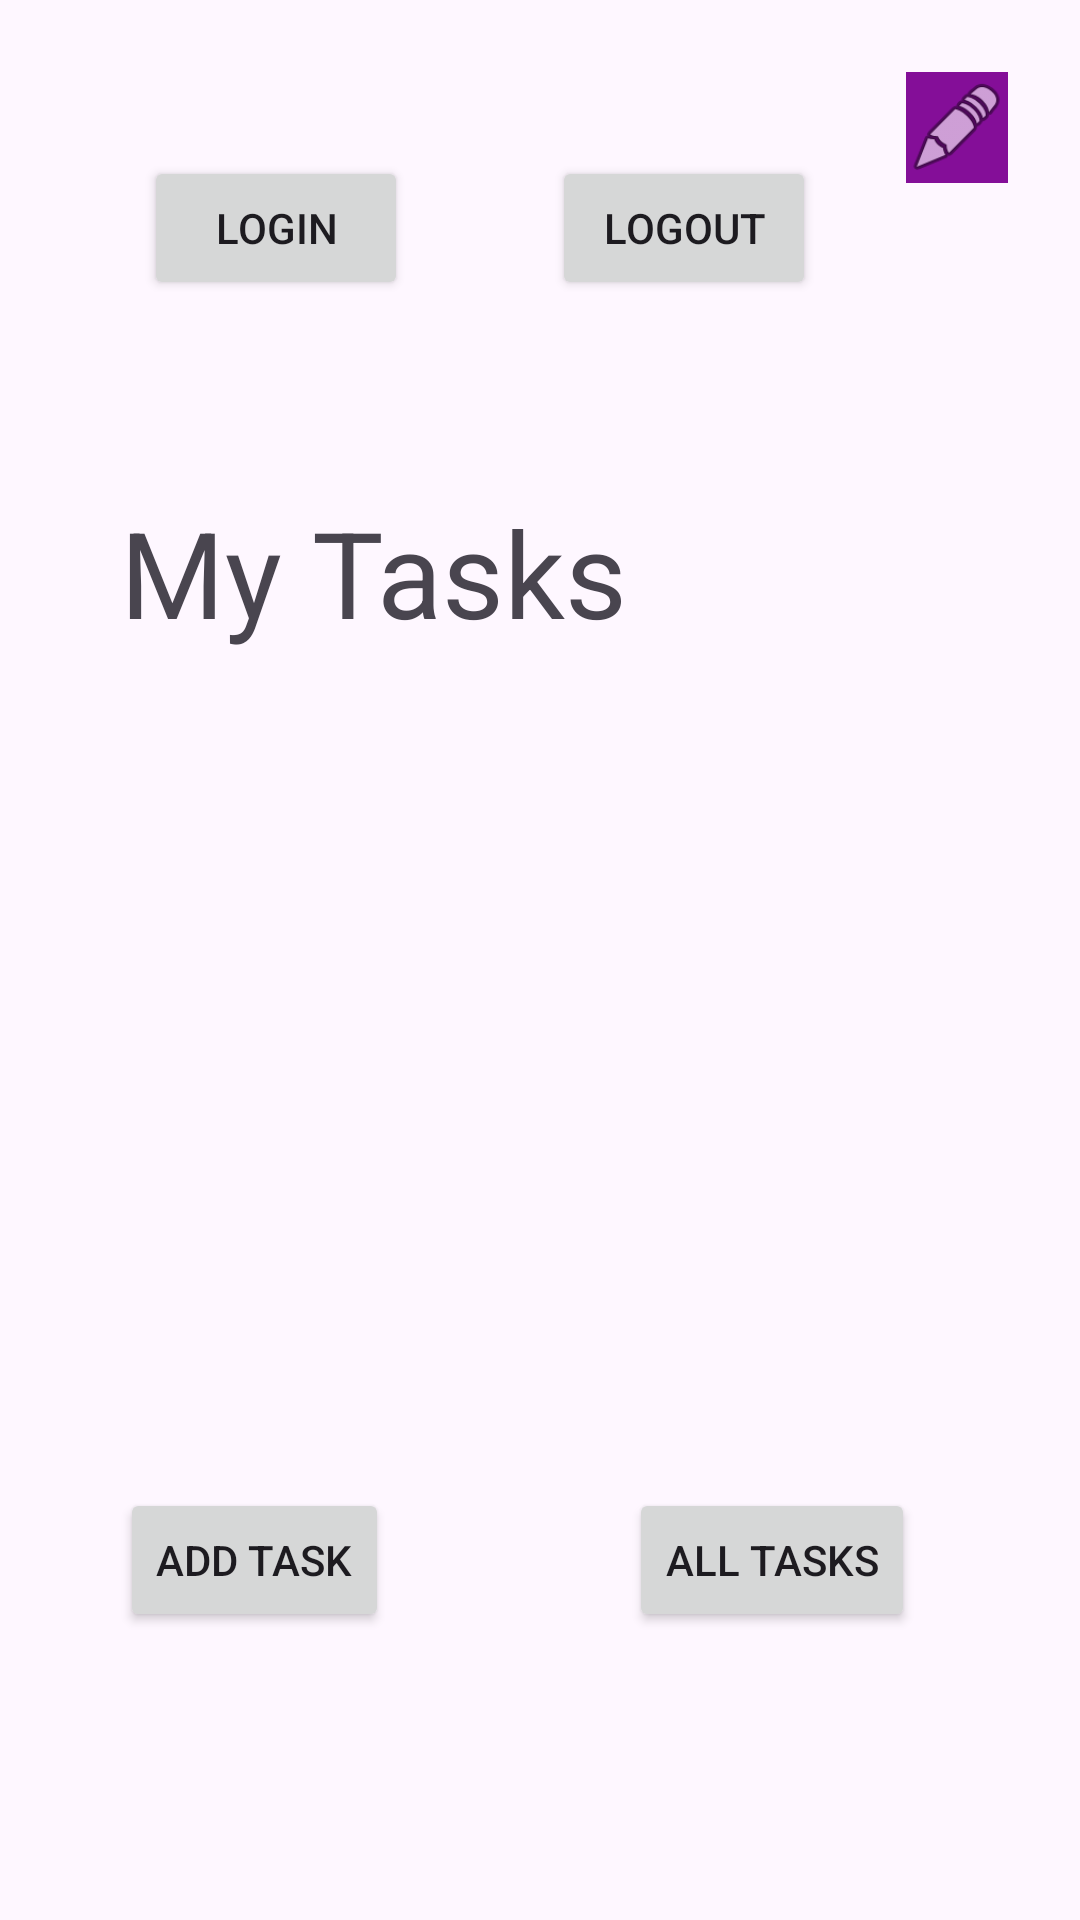

Produce the Android XML layout that renders to this screen, including the resource entries it uses.
<!-- AndroidManifest.xml: application theme Theme.TaskManagerAndroid -->
<!-- res/layout/activity_main.xml -->
<?xml version="1.0" encoding="utf-8"?>
<androidx.constraintlayout.widget.ConstraintLayout xmlns:android="http://schemas.android.com/apk/res/android"
    xmlns:app="http://schemas.android.com/apk/res-auto"
    xmlns:tools="http://schemas.android.com/tools"
    android:layout_width="match_parent"
    android:layout_height="match_parent"
    tools:context=".MainActivity">

    <TextView
        android:id="@+id/mainActivityMyTasksTextView"
        android:layout_width="wrap_content"
        android:layout_height="56dp"
        android:layout_marginStart="40dp"
        android:layout_marginBottom="88dp"
        android:text="@string/my_tasks"
        android:textSize="40sp"
        app:layout_constraintBottom_toTopOf="@+id/mainActivityTaskRecyclerView"
        app:layout_constraintStart_toStartOf="parent"
        tools:ignore="TextSizeCheck" />

    <Button
        android:id="@+id/mainActivityAddTaskButton"
        android:layout_width="wrap_content"
        android:layout_height="wrap_content"
        android:layout_marginBottom="96dp"
        android:text="@string/add_task"
        app:layout_constraintBottom_toBottomOf="parent"
        app:layout_constraintLeft_toLeftOf="@id/mainActivityMyTasksTextView" />

    <Button
        android:id="@+id/mainActivityAllTasksButton"
        android:layout_width="wrap_content"
        android:layout_height="wrap_content"
        android:layout_marginStart="80dp"
        android:layout_marginBottom="96dp"
        android:text="@string/all_tasks"
        app:layout_constraintBottom_toBottomOf="parent"
        app:layout_constraintStart_toEndOf="@+id/mainActivityAddTaskButton" />

    <ImageView
        android:id="@+id/mainActivityProfileEditButton"
        android:layout_width="34dp"
        android:layout_height="37dp"
        android:layout_marginTop="24dp"
        android:layout_marginEnd="24dp"
        android:background="#840E98"
        android:contentDescription="@string/profileEditButton"
        app:layout_constraintEnd_toEndOf="parent"
        app:layout_constraintTop_toTopOf="parent"
        app:srcCompat="@android:drawable/ic_menu_edit" />

    <androidx.recyclerview.widget.RecyclerView
        android:id="@+id/mainActivityTaskRecyclerView"
        android:layout_width="wrap_content"
        android:layout_height="wrap_content"
        android:layout_marginStart="48dp"
        android:layout_marginTop="308dp"
        app:layout_constraintStart_toStartOf="parent"
        app:layout_constraintTop_toTopOf="parent" />

    <Button
        android:id="@+id/mainActivityLoginButton"
        android:layout_width="wrap_content"
        android:layout_height="wrap_content"
        android:layout_marginStart="48dp"
        android:layout_marginBottom="64dp"
        android:text="@string/login_button"
        app:layout_constraintBottom_toTopOf="@+id/mainActivityMyTasksTextView"
        app:layout_constraintStart_toStartOf="parent" />

    <Button
        android:id="@+id/mainActivityLogoutButton"
        android:layout_width="wrap_content"
        android:layout_height="wrap_content"
        android:layout_marginStart="48dp"
        android:layout_marginBottom="64dp"
        android:text="@string/logout_button"
        app:layout_constraintBottom_toTopOf="@+id/mainActivityMyTasksTextView"
        app:layout_constraintStart_toEndOf="@+id/mainActivityLoginButton" />

</androidx.constraintlayout.widget.ConstraintLayout>
<!-- resources referenced by this layout -->
<resources>
  <string name="add_task">ADD TASK</string>
  <string name="all_tasks">ALL TASKS</string>
  <string name="login_button">LOGIN</string>
  <string name="logout_button">LOGOUT</string>
  <string name="my_tasks">My Tasks</string>
  <string name="profileEditButton">profileEditButton</string>
  <style name="Theme.TaskManagerAndroid" parent="Base.Theme.TaskManagerAndroid" />
  <style name="Base.Theme.TaskManagerAndroid" parent="Theme.Material3.DayNight.NoActionBar">
          
          
      </style>
</resources>
